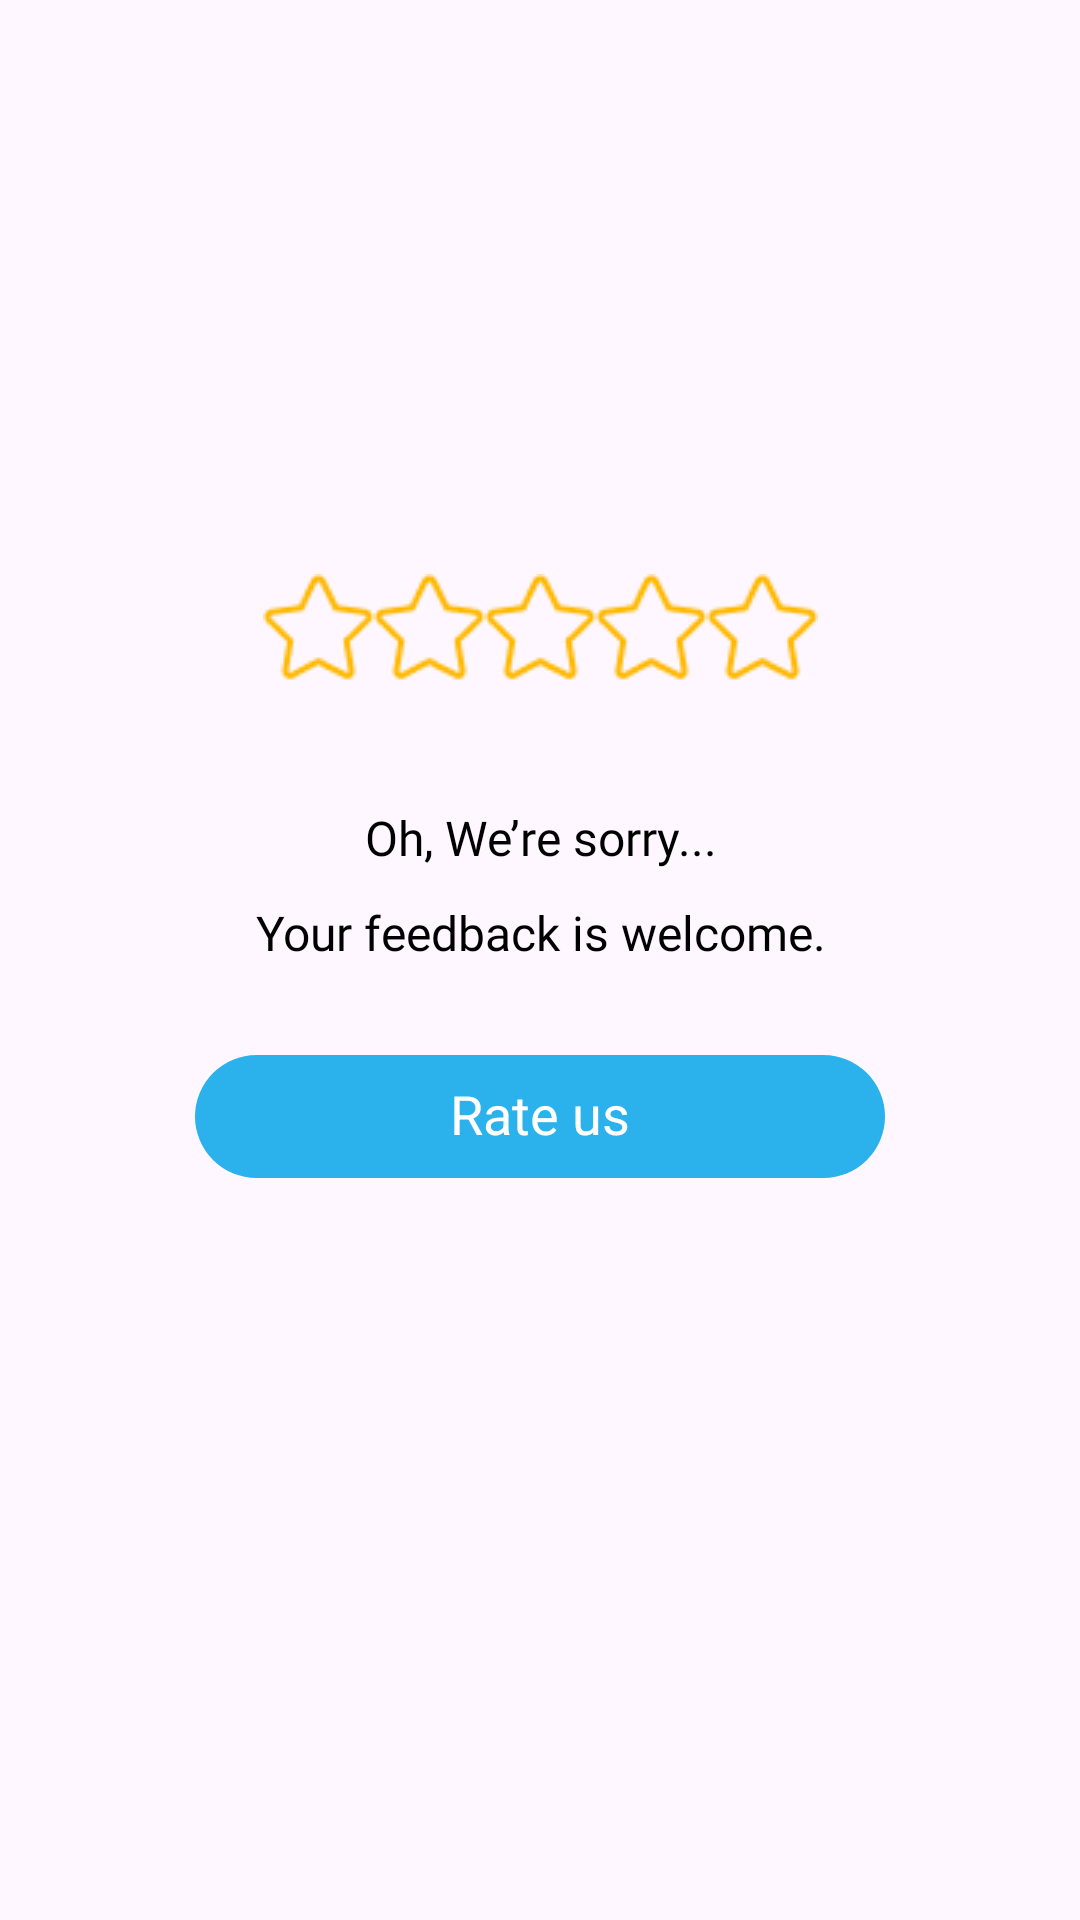

Android layout source for this screen:
<!-- AndroidManifest.xml: application theme Theme.LiveState -->
<!-- res/layout/dialog_rating.xml -->
<?xml version="1.0" encoding="utf-8"?>
<androidx.constraintlayout.widget.ConstraintLayout xmlns:android="http://schemas.android.com/apk/res/android"
    xmlns:app="http://schemas.android.com/apk/res-auto"
    android:layout_width="match_parent"
    android:layout_height="wrap_content"
    android:background="@android:color/transparent">

    <androidx.constraintlayout.widget.Guideline
        android:id="@+id/guideline1"
        android:layout_width="match_parent"
        android:layout_height="wrap_content"
        android:orientation="horizontal"
        app:layout_constraintGuide_percent="0.1" />

    <androidx.constraintlayout.widget.Guideline
        android:id="@+id/guideline2"
        android:layout_width="match_parent"
        android:layout_height="wrap_content"
        android:orientation="horizontal"
        app:layout_constraintGuide_percent="0.03" />

    <androidx.constraintlayout.widget.Guideline
        android:id="@+id/guideline3"
        android:layout_width="match_parent"
        android:layout_height="wrap_content"
        android:orientation="horizontal"
        app:layout_constraintGuide_percent="0.001" />

    <FrameLayout
        android:layout_width="match_parent"
        android:layout_height="0dp"
        app:layout_constraintLeft_toLeftOf="parent"
        app:layout_constraintRight_toRightOf="parent"
        app:layout_constraintTop_toBottomOf="@id/guideline1"
        >
        <LinearLayout
            android:layout_marginTop="50dp"
            android:id="@+id/creenRating"
            android:layout_width="match_parent"
            android:layout_height="wrap_content"
            android:background="@drawable/bg_rating"
            android:layout_marginHorizontal="20dp"
           >
            <LinearLayout
                android:layout_marginTop="60dp"
                android:layout_width="match_parent"
                android:layout_height="wrap_content"
                android:layout_gravity="center"
                android:background="@android:color/transparent"
                android:orientation="vertical"
                android:paddingHorizontal="5dp"
                android:gravity="center_horizontal"
                android:layout_marginBottom="25dp">
                <androidx.constraintlayout.widget.ConstraintLayout
                    android:layout_width="match_parent"
                    android:layout_height="wrap_content"
                    android:background="@android:color/transparent">

                    <RatingBar
                        android:id="@+id/rtb"
                        android:layout_width="wrap_content"
                        android:layout_height="wrap_content"
                        android:layout_gravity="center"
                        android:background="@android:color/transparent"
                        android:numStars="5"
                        android:stepSize="1"
                        android:progressDrawable="@drawable/ratingbar"
                        app:layout_constraintBottom_toBottomOf="parent"
                        app:layout_constraintLeft_toLeftOf="parent"
                        app:layout_constraintRight_toRightOf="parent"
                        app:layout_constraintTop_toTopOf="parent" />
                </androidx.constraintlayout.widget.ConstraintLayout>
                <TextView
                    android:layout_marginTop="20dp"
                    android:id="@+id/tvTitle"
                    android:layout_width="wrap_content"
                    android:layout_height="wrap_content"
                    android:layout_gravity="center"
                    android:layout_marginHorizontal="10dp"
                    android:background="@android:color/transparent"
                    android:textColor="@color/black"
                    android:gravity="center"
                    android:maxLines="2"
                    android:textAlignment="center"
                    android:paddingHorizontal="10dp"
                    android:fontFamily="@font/opensans_700"
                    android:text="@string/oh_we_re_sorry"
                    android:textSize="16sp" />

                <TextView
                    android:id="@+id/tvContent"
                    android:layout_width="wrap_content"
                    android:layout_height="wrap_content"
                    android:layout_gravity="center"
                    android:layout_marginHorizontal="10dp"
                    android:layout_marginVertical="10dp"
                    android:background="@android:color/transparent"
                    android:gravity="center"
                    android:maxLines="2"
                    android:paddingHorizontal="20dp"
                    android:textColor="@color/black"
                    android:textAlignment="center"
                    android:text="@string/your_feedback_is_welcome"
                    android:fontFamily="@font/opensans_500"
                    android:textSize="16sp" />





                <LinearLayout
                    android:layout_marginTop="20dp"
                    android:layout_width="match_parent"
                    android:layout_height="wrap_content"
                    android:background="@android:color/transparent"
                    android:gravity="center_horizontal"
                    android:orientation="vertical">

                    <TextView
                        android:id="@+id/btnRate"
                        android:layout_width="match_parent"
                        android:layout_height="wrap_content"
                        android:layout_marginHorizontal="40dp"
                        android:paddingVertical="10dp"
                        android:text="@string/rate_us"
                        android:textColor="@color/white"
                        android:background="@drawable/bg_item_language_select"
                        android:textSize="18sp"
                        android:gravity="center"
                        android:includeFontPadding="false" />

                    <androidx.appcompat.widget.AppCompatButton
                        android:visibility="gone"
                        android:id="@+id/btnLater"
                        android:layout_width="match_parent"
                        android:layout_height="wrap_content"
                        android:background="#00000000"
                        android:maxLines="1"
                        android:text="@string/may_be_later"
                        android:textAllCaps="false"
                        android:textColor="#201A25"
                        android:textSize="12sp" />
                </LinearLayout>
            </LinearLayout>
        </LinearLayout>
        <ImageView
            android:id="@+id/iv_contback"
            android:layout_width="106dp"
            android:layout_height="106dp"
            android:layout_alignEnd="@+id/rtb"
            android:layout_alignParentBottom="true"
            android:visibility="visible"
            android:layout_gravity="center_horizontal"
            />
    </FrameLayout>
</androidx.constraintlayout.widget.ConstraintLayout>
<!-- resources referenced by this layout -->
<resources>
  <color name="black">#FF000000</color>
  <color name="white">#FFFFFF</color>
  <!-- drawable bg_item_language_select (drawable) -->
  <?xml version="1.0" encoding="utf-8"?>
  <shape xmlns:android="http://schemas.android.com/apk/res/android"
      android:shape="rectangle">
    <solid android:color="@color/main" />
    <corners android:radius="32dp" />
  </shape>
  <!-- drawable ratingbar (drawable) -->
  <?xml version="1.0" encoding="utf-8"?>
  <layer-list xmlns:android="http://schemas.android.com/apk/res/android">
      <item android:id="@android:id/background"
          android:drawable="@drawable/ratingbar_staroff" />
      <item android:id="@android:id/secondaryProgress"
          android:drawable="@drawable/ratingbar_staroff" />
      <item android:id="@android:id/progress"
          android:drawable="@drawable/ratingbar_on2"/>
  </layer-list>
  <string name="may_be_later">May be later</string>
  <string name="oh_we_re_sorry">Oh, We’re sorry...</string>
  <string name="rate_us">Rate us</string>
  <string name="your_feedback_is_welcome">Your feedback is welcome.</string>
  <style name="Theme.LiveState" parent="Base.Theme.LiveState" />
  <color name="main">#2BB2EC</color>
  <!-- drawable ratingbar_staroff: png bitmap (drawable, 914 bytes) -->
  <!-- drawable ratingbar_on2: png bitmap (drawable, 634 bytes) -->
  <style name="Base.Theme.LiveState" parent="Theme.Material3.DayNight.NoActionBar">
          
          
      </style>
</resources>
